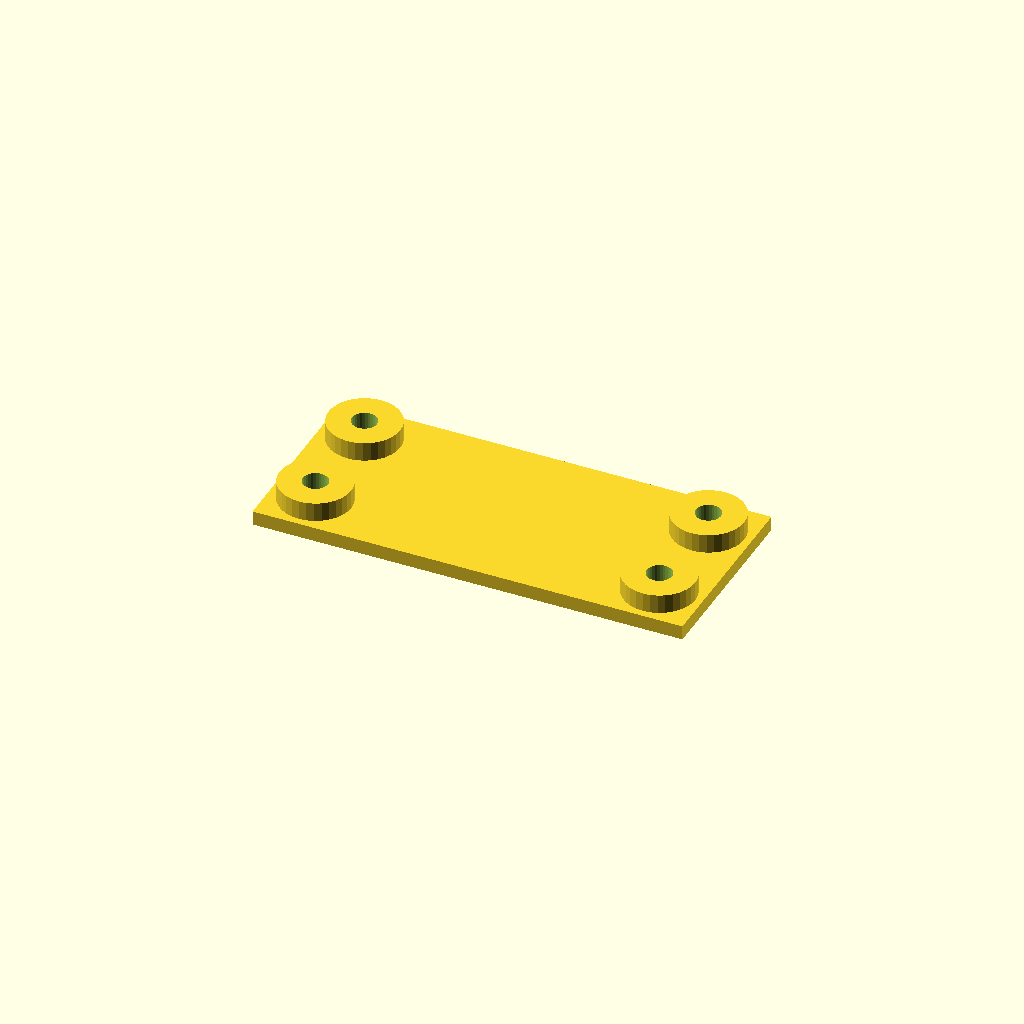
Cell 1 — every parameter at its default value.
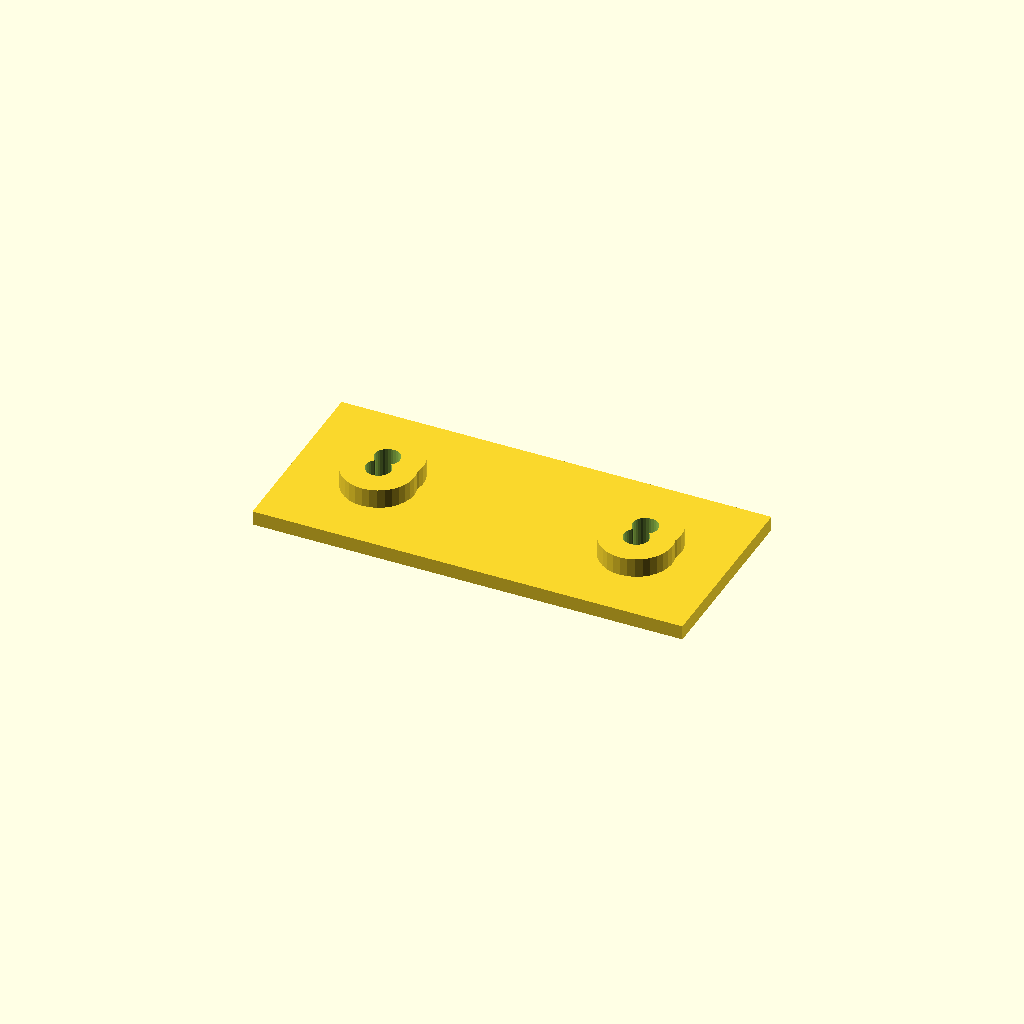
Cell 2: the same model with edge = 36.
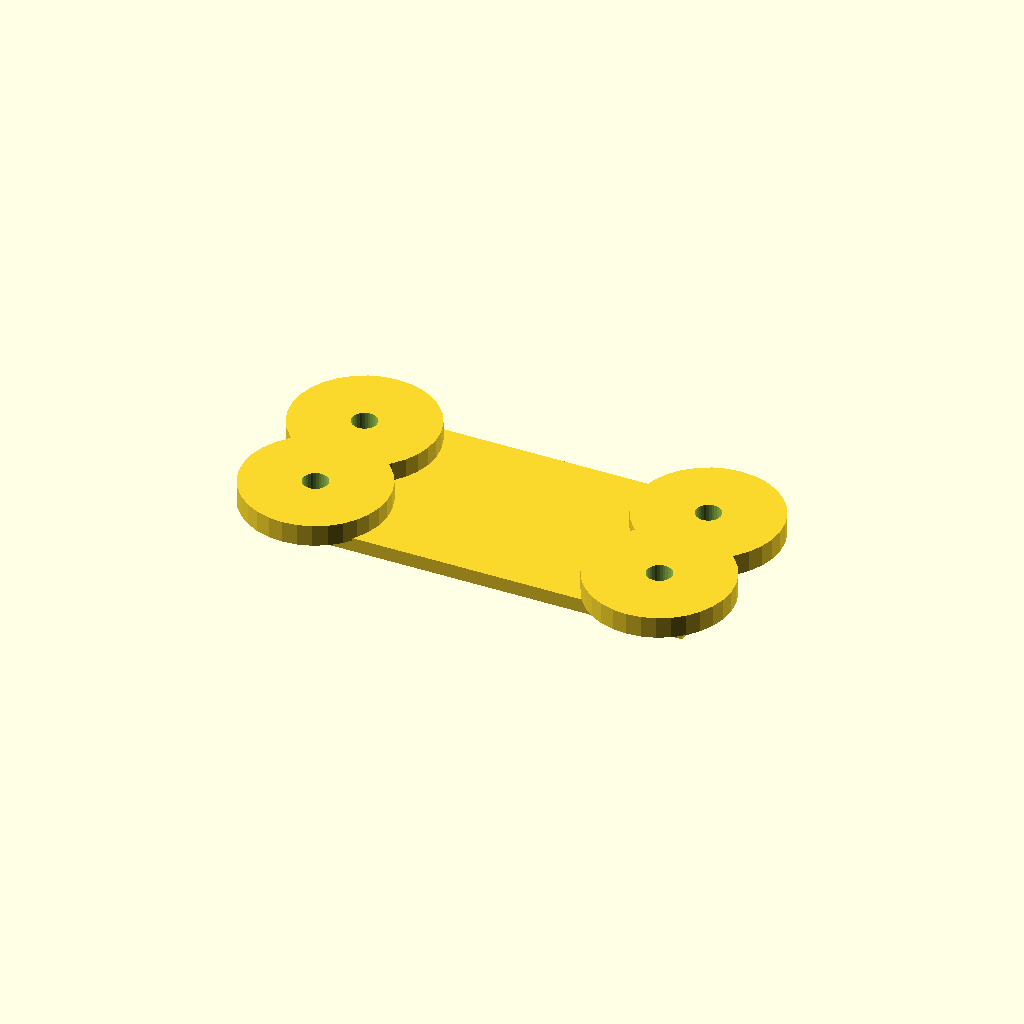
Cell 3: the same model with boss_d = 60.
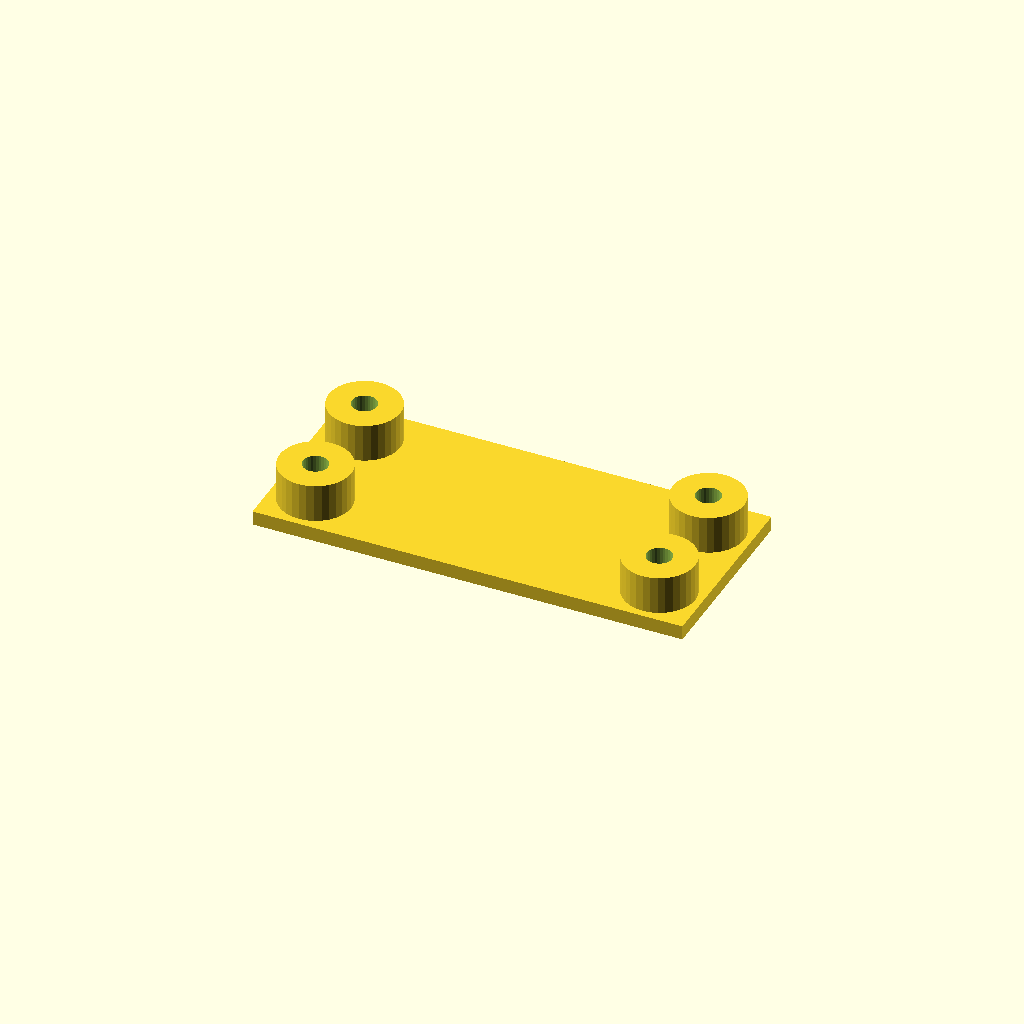
Cell 4 — boss_h set to 16, the other parameters unchanged.
All cells are drawn from one camera (rotation 55°, 0°, 25°, orthographic, colour scheme Cornfield), so only the parameter changes between them.
The OpenSCAD source (optional_data/data/place1/anchorpads/part_0183.scad):
$fn = 32;

// ----------------------------------------------------------------------
// Anchor pads 180 x 80 x 14
// four corner bosses with anchor holes
// ----------------------------------------------------------------------

// --- parameters (mm) ---
plate = [180, 80, 6];  // base plate size (x, y, z)
pads = 4;              // boss count, one per corner
edge = 18;             // boss centre offset from the plate edge
boss_d = 30;           // boss diameter
boss_h = 8;            // boss height above the base plate
hole_d = 10.5;         // hole diameter

// --- derived feature positions (mm) ---
height = plate[2] + boss_h;      // = 14   overall height of the part
corner_x = plate[0] / 2 - edge;  // = 72   boss centre X
corner_y = plate[1] / 2 - edge;  // = 22   boss centre Y
feature_centers = [
  [corner_x, corner_y],
  [-corner_x, corner_y],
  [-corner_x, -corner_y],
  [corner_x, -corner_y]
];   // boss centres, anchor holes are drilled there

// base plate, four bosses standing on it, anchor holes all the way through
difference() {
  union() {
    cube(plate, center = true);
    for (centre = feature_centers)
      translate([centre[0], centre[1], plate[2] / 2 - 1])
        cylinder(d = boss_d, h = boss_h + 1);
  }
  for (centre = feature_centers)
    translate([centre[0], centre[1], -height])
      cylinder(d = hole_d, h = 2 * height + 2);  // through boss and plate
}
Customizer parameters (derived from the source; name, type, default, range or options):
plate: vector, default [180, 80, 6]
pads: number, default 4
edge: number, default 18
boss_d: number, default 30
boss_h: number, default 8
hole_d: number, default 10.5
